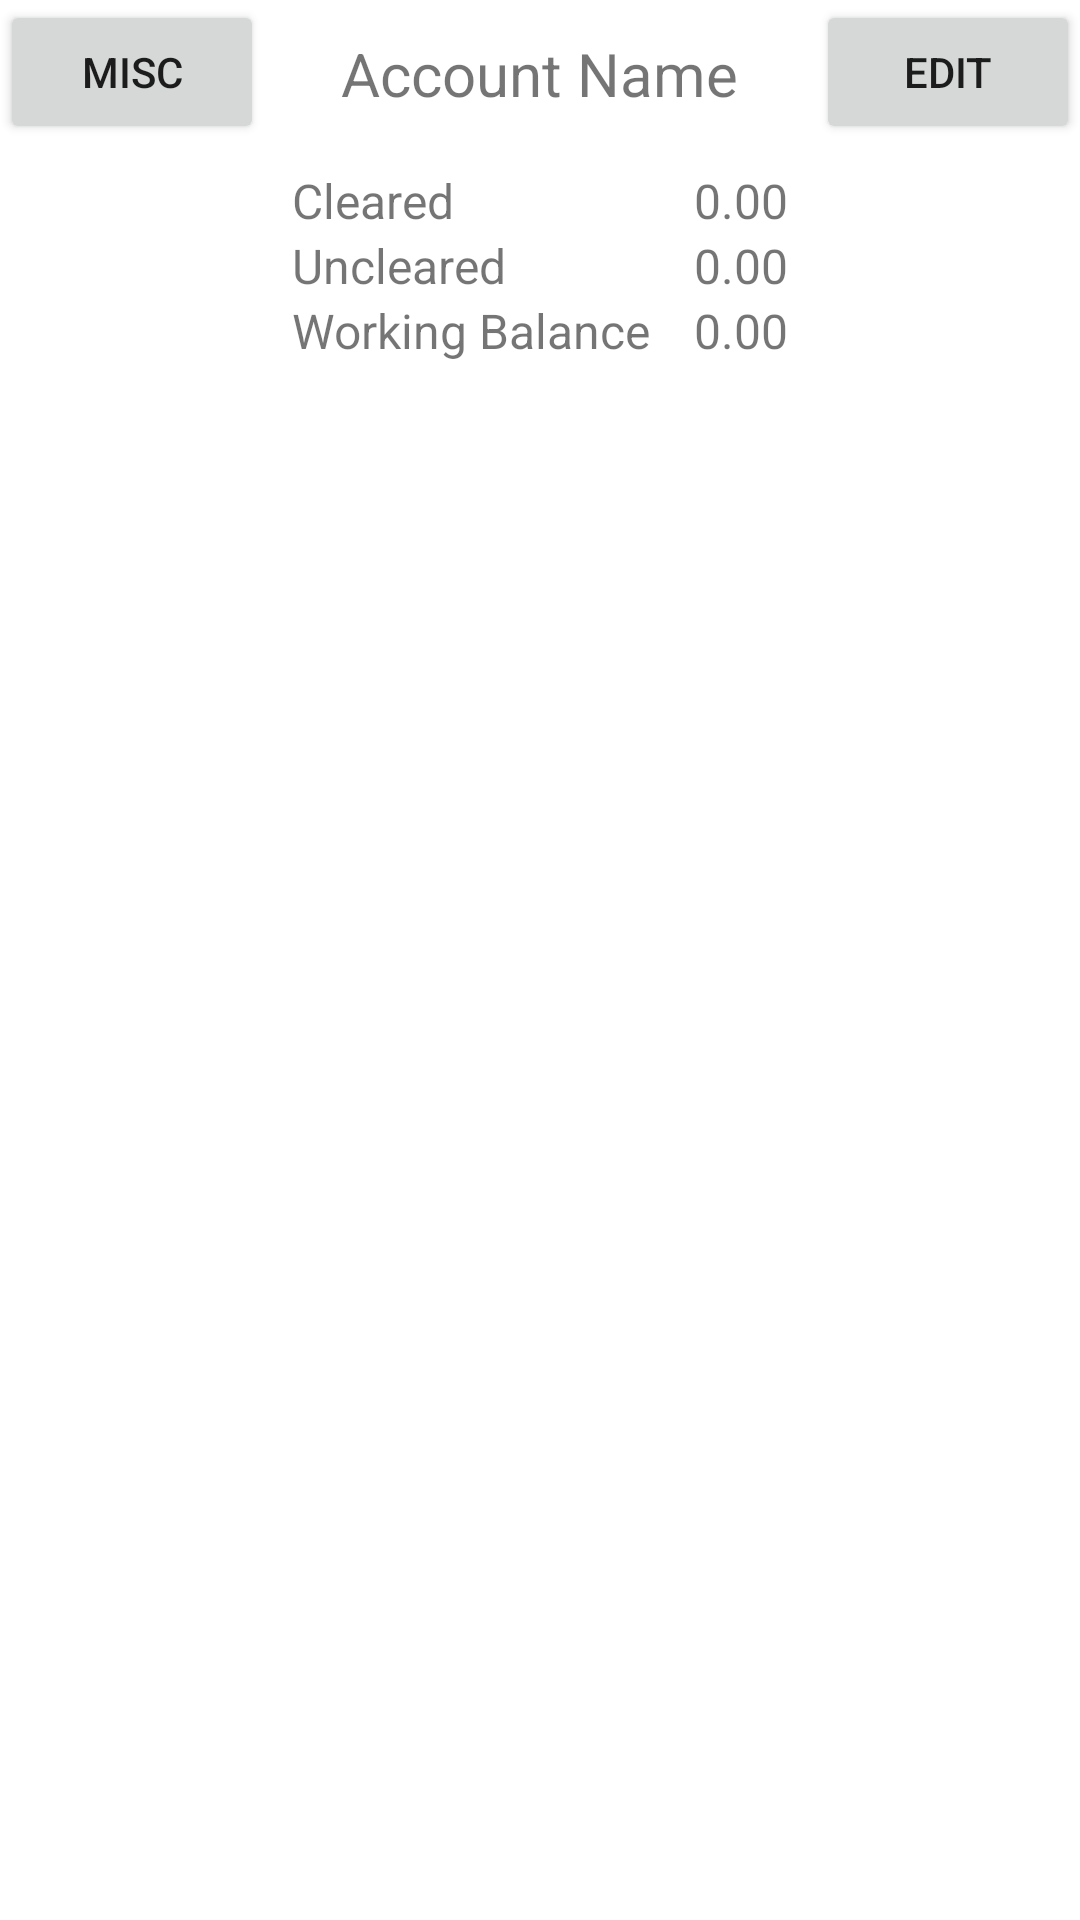

Here is an Android app screen rendered from its layout file. Give the layout XML and the strings, colors and styles it references.
<!-- AndroidManifest.xml: application theme Theme.NewLeaf2022 -->
<!-- res/layout/fragment_transactions.xml -->
<?xml version="1.0" encoding="utf-8"?>
<androidx.constraintlayout.widget.ConstraintLayout xmlns:android="http://schemas.android.com/apk/res/android"
    xmlns:app="http://schemas.android.com/apk/res-auto"
    xmlns:tools="http://schemas.android.com/tools"
    android:layout_width="match_parent"
    android:layout_height="match_parent"
    tools:context=".TransactionsFragment" >

    <androidx.constraintlayout.widget.ConstraintLayout
        android:id="@+id/fragTransactionsHeader"
        android:layout_width="match_parent"
        android:layout_height="wrap_content"
        app:layout_constraintTop_toTopOf="parent">

        <TextView
            android:id="@+id/accountNameTV"
            android:layout_width="wrap_content"
            android:layout_height="wrap_content"
            android:text="Account Name"
            android:textSize="20sp"
            app:layout_constraintBottom_toBottomOf="parent"
            app:layout_constraintEnd_toStartOf="@+id/btnEditAccount"
            app:layout_constraintHorizontal_bias="0.495"
            app:layout_constraintStart_toEndOf="@+id/btnBack1"
            app:layout_constraintTop_toTopOf="parent"
            app:layout_constraintVertical_bias="0.523" />

        <Button
            android:id="@+id/btnBack1"
            android:layout_width="wrap_content"
            android:layout_height="wrap_content"
            android:text="misc"
            app:layout_constraintStart_toStartOf="parent"
            app:layout_constraintTop_toTopOf="parent" />

        <Button
            android:id="@+id/btnEditAccount"
            android:layout_width="wrap_content"
            android:layout_height="wrap_content"
            android:text="edit"
            app:layout_constraintEnd_toEndOf="parent"
            app:layout_constraintTop_toTopOf="parent" />
    </androidx.constraintlayout.widget.ConstraintLayout>

    <androidx.constraintlayout.widget.ConstraintLayout
        android:id="@+id/constraintLayout2"
        android:layout_width="wrap_content"
        android:layout_height="wrap_content"
        android:layout_marginTop="8dp"
        app:layout_constraintEnd_toEndOf="parent"
        app:layout_constraintStart_toStartOf="parent"
        app:layout_constraintTop_toBottomOf="@+id/fragTransactionsHeader">

        <TextView
            android:id="@+id/clearedTV"
            android:layout_width="wrap_content"
            android:layout_height="wrap_content"
            android:text="Cleared"
            android:textSize="16sp"
            app:layout_constraintStart_toStartOf="parent"
            app:layout_constraintTop_toTopOf="parent" />

        <TextView
            android:id="@+id/outputCleared"
            android:layout_width="wrap_content"
            android:layout_height="wrap_content"
            android:layout_marginStart="80dp"
            android:text="0.00"
            android:textSize="16sp"
            app:layout_constraintEnd_toEndOf="parent"
            app:layout_constraintStart_toEndOf="@+id/clearedTV"
            app:layout_constraintTop_toTopOf="parent" />

        <TextView
            android:id="@+id/unclearedTV"
            android:layout_width="wrap_content"
            android:layout_height="wrap_content"
            android:text="Uncleared"
            android:textSize="16sp"
            app:layout_constraintStart_toStartOf="parent"
            app:layout_constraintTop_toBottomOf="@+id/clearedTV" />

        <TextView
            android:id="@+id/outputUncleared"
            android:layout_width="wrap_content"
            android:layout_height="wrap_content"
            android:text="0.00"
            android:textSize="16sp"
            app:layout_constraintEnd_toEndOf="parent"
            app:layout_constraintTop_toBottomOf="@+id/outputCleared" />

        <TextView
            android:id="@+id/workingbalanceTV"
            android:layout_width="wrap_content"
            android:layout_height="wrap_content"
            android:text="Working Balance"
            android:textSize="16sp"
            app:layout_constraintStart_toStartOf="parent"
            app:layout_constraintTop_toBottomOf="@+id/unclearedTV" />

        <TextView
            android:id="@+id/outputWorkingbalance"
            android:layout_width="wrap_content"
            android:layout_height="wrap_content"
            android:text="0.00"
            android:textSize="16sp"
            app:layout_constraintEnd_toEndOf="parent"
            app:layout_constraintTop_toBottomOf="@+id/outputUncleared" />
    </androidx.constraintlayout.widget.ConstraintLayout>

    <androidx.recyclerview.widget.RecyclerView
        android:id="@+id/fragTransactionsRecycler"
        android:layout_width="match_parent"
        android:layout_height="wrap_content"
        android:layout_marginTop="8dp"
        app:layout_constraintTop_toBottomOf="@+id/constraintLayout2"
        tools:layout_editor_absoluteX="16dp" />

</androidx.constraintlayout.widget.ConstraintLayout>
<!-- resources referenced by this layout -->
<resources>
  <style name="Theme.NewLeaf2022" parent="Theme.MaterialComponents.DayNight.NoActionBar">
          
          <item name="colorPrimary">@color/purple_500</item>
          <item name="colorPrimaryVariant">@color/purple_700</item>
          <item name="colorOnPrimary">@color/white</item>
          
          <item name="colorSecondary">@color/teal_200</item>
          <item name="colorSecondaryVariant">@color/teal_700</item>
          <item name="colorOnSecondary">@color/black</item>
          
          <item name="android:statusBarColor" tools:targetApi="l">?attr/colorPrimaryVariant</item>
          
      </style>
  <!-- not gathered from this repository: default colours our renderer supplied (Android Studio template values) -->
  <color name="purple_500">#FF6200EE</color>
  <color name="purple_700">#FF3700B3</color>
  <color name="teal_200">#FF03DAC5</color>
  <color name="teal_700">#FF018786</color>
  <color name="black">#FF000000</color>
  <color name="white">#FFFFFFFF</color>
</resources>
